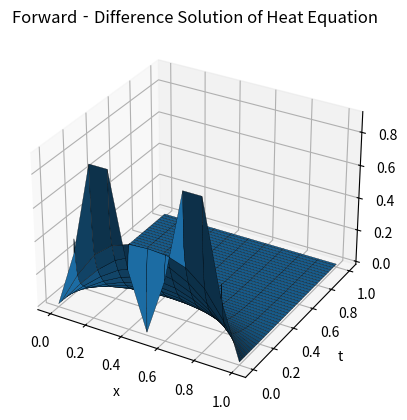

Reproduce this figure in Python.
import numpy as np
import matplotlib.pyplot as plt
from mpl_toolkits.mplot3d import Axes3D  # enables 3D plotting

def heatfd(xl, xr, yb, yt, M, N, D=1.0):
    """
    Forward‐difference solver for u_t = D·u_xx on [xl,xr]×[yb,yt]
    M = number of space steps, N = number of time steps.
    Returns w (including boundaries), x, t.
    """
    # 1) step sizes
    h     = (xr - xl) / M      # Δx
    k     = (yt - yb) / N      # Δt
    m     = M - 1              # interior points in x
    n     = N                  # time‐levels (0…N)
    sigma = D * k / h**2       # CFL number
    if sigma > 0.5:
        raise ValueError(f"Unstable: σ={sigma:.3f} > 0.5")

    # 2) initial & boundary functions
    f = lambda x: np.sin(2*np.pi*x)**2    # u(x,0)
    l = lambda t: 0*t                     # left BC
    r = lambda t: 0*t                     # right BC

    # 3) build coefficient matrix A (size m×m)
    main = (1 - 2*sigma) * np.ones(m)
    off  = sigma        * np.ones(m-1)
    A    = np.diag(main) \
         + np.diag(off, 1) \
         + np.diag(off,-1)

    # 4) grid vectors
    x_interior = xl + np.arange(1, m+1)*h
    t_grid     = yb + np.arange(0, n+1)*k

    # 5) boundary data
    lside = l(t_grid)   # length n+1
    rside = r(t_grid)

    # 6) initialize interior solution W (m×(n+1))
    W = np.zeros((m, n+1))
    W[:, 0] = f(x_interior)

    # 7) time‐marching loop
    for j in range(n):
        # explicit update on interior
        W[:, j+1] = A @ W[:, j]

        # add boundary contributions at each step
        bc = np.zeros(m)
        bc[0]   = sigma * lside[j]
        bc[-1]  = sigma * rside[j]
        W[:, j+1] += bc

    # 8) assemble full solution w with boundaries
    w = np.zeros((m+2, n+1))
    w[0, :]    = lside        # left boundary row
    w[1:-1, :] = W            # interior rows
    w[-1, :]   = rside        # right boundary row

    # 9) full grids including boundaries
    x_full = xl + np.arange(0, m+2)*h
    t_full = t_grid

    return w, x_full, t_full

# — example usage & 3D mesh plot —
w, x, t = heatfd(0, 1, 0, 1, M=10, N=250)
X, T = np.meshgrid(x, t)        # T(i,j)=t[i], X(i,j)=x[j]

fig = plt.figure()
ax  = fig.add_subplot(111, projection='3d')
ax.plot_surface(X, T, w.T, edgecolor='k', linewidth=0.2)
ax.set_xlabel('x'); ax.set_ylabel('t'); ax.set_zlabel('u')
plt.title('Forward‐Difference Solution of Heat Equation')
plt.show()
